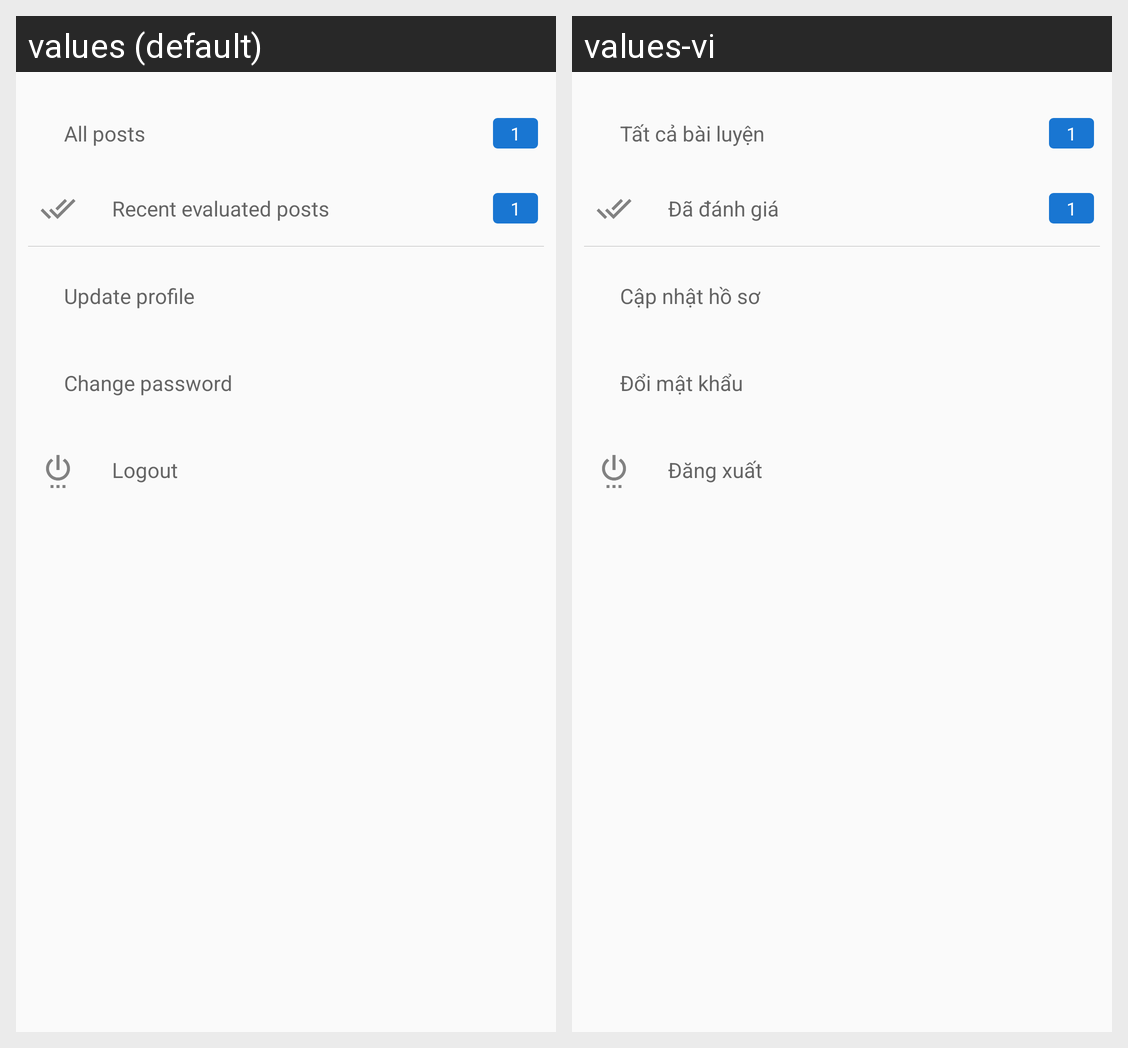

The Android screen above is rendered under two locales of the same app. Produce the string resources it draws, with the default and per-locale values.
Android screen res/layout/activity_timeline_drawer_menu.xml rendered under 2 locales, left to right: values (default), values-vi. Device: Nexus 5 (rendered at 1080×1920; each locale shown at half size, 540×960, under a caption strip naming it); theme AppTheme.
Strings drawn on this screen, with the default value and each locale's value (text and hints the layout hard-codes, and strings that could not be matched under every locale, appear in the picture but are not listed):

all_posts
  values: All posts
  values-vi: Tất cả bài luyện

recent_evaluated_post
  values: Recent evaluated posts
  values-vi: Đã đánh giá

update_profile
  values: Update profile
  values-vi: Cập nhật hồ sơ

change_password
  values: Change password
  values-vi: Đổi mật khẩu

logout
  values: Logout
  values-vi: Đăng xuất
